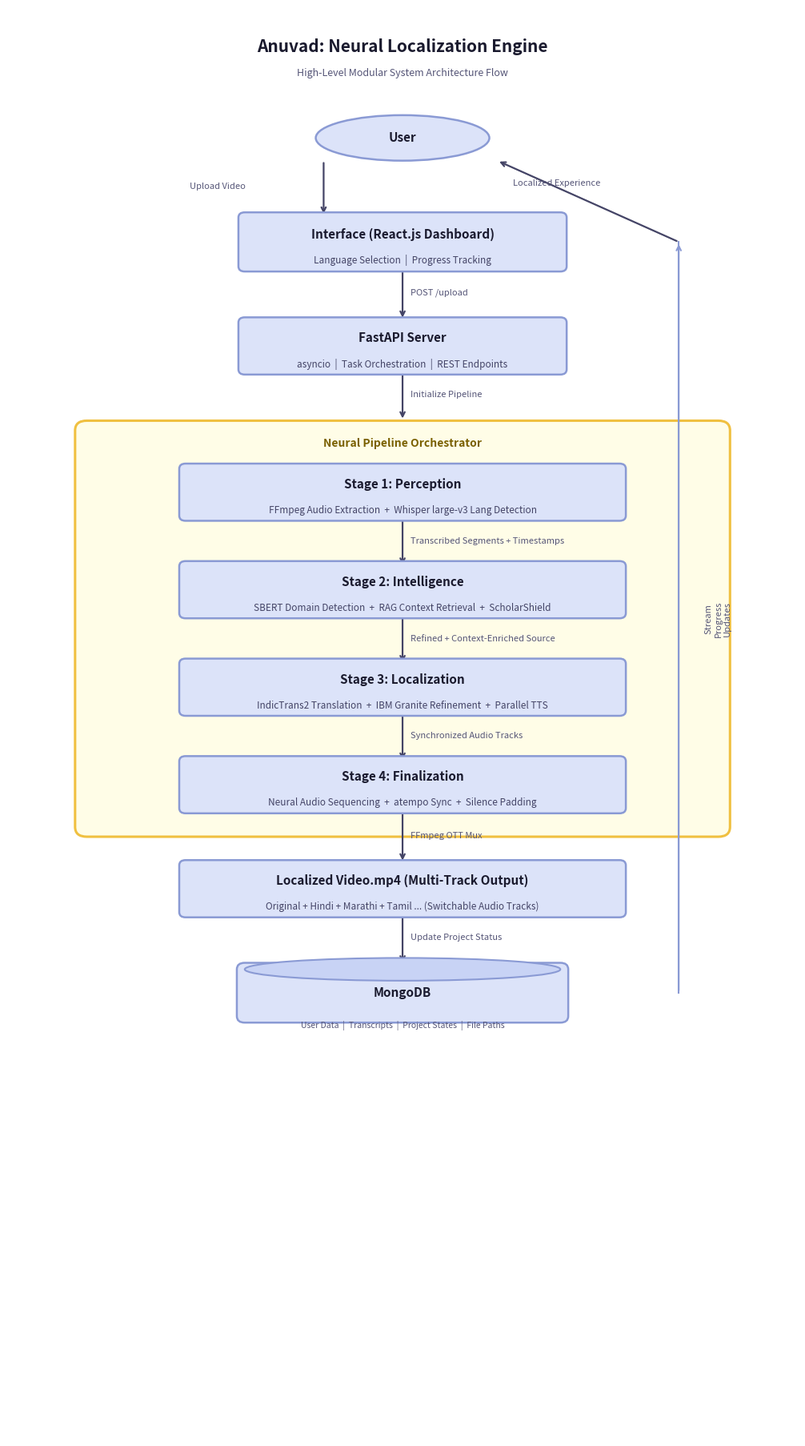

Generate this figure with matplotlib:
import matplotlib.pyplot as plt
import matplotlib.patches as mpatches
from matplotlib.patches import FancyBboxPatch, FancyArrowPatch

fig, ax = plt.subplots(1, 1, figsize=(10, 18))
ax.set_xlim(0, 10)
ax.set_ylim(0, 22)
ax.axis('off')
fig.patch.set_facecolor('white')

# ── Color Palette ──────────────────────────────────────────────────────────────
C_BOX     = '#dce3f9'   # lavender boxes
C_BORDER  = '#8a9ad4'   # box border
C_PIPE    = '#fffde7'   # yellow pipeline container
C_PIPE_B  = '#f0c040'   # pipeline border
C_OVAL    = '#dce3f9'
C_DB      = '#dce3f9'
C_TEXT    = '#1a1a2e'
C_ARROW   = '#444466'
C_LABEL   = '#555577'

def rounded_box(ax, x, y, w, h, label, sublabel=None,
                fc=C_BOX, ec=C_BORDER, fontsize=11, subfontsize=8.5):
    box = FancyBboxPatch((x - w/2, y - h/2), w, h,
                         boxstyle="round,pad=0.08", fc=fc, ec=ec, lw=1.8, zorder=3)
    ax.add_patch(box)
    dy = 0.12 if sublabel else 0
    ax.text(x, y + dy, label, ha='center', va='center',
            fontsize=fontsize, fontweight='bold', color=C_TEXT, zorder=4)
    if sublabel:
        ax.text(x, y - 0.28, sublabel, ha='center', va='center',
                fontsize=subfontsize, color='#444466', style='italic', zorder=4)

def oval(ax, x, y, w, h, label, fc=C_OVAL, ec=C_BORDER):
    ell = mpatches.Ellipse((x, y), w, h, fc=fc, ec=ec, lw=1.8, zorder=3)
    ax.add_patch(ell)
    ax.text(x, y, label, ha='center', va='center',
            fontsize=11, fontweight='bold', color=C_TEXT, zorder=4)

def cylinder(ax, x, y, w, h, label):
    rect = FancyBboxPatch((x - w/2, y - h/2), w, h,
                          boxstyle="round,pad=0.1", fc=C_BOX, ec=C_BORDER, lw=1.8, zorder=3)
    ax.add_patch(rect)
    ell_top = mpatches.Ellipse((x, y + h/2), w, 0.35,
                               fc='#c8d3f5', ec=C_BORDER, lw=1.5, zorder=4)
    ax.add_patch(ell_top)
    ax.text(x, y, label, ha='center', va='center',
            fontsize=11, fontweight='bold', color=C_TEXT, zorder=5)

def arrow(ax, x1, y1, x2, y2, label='', lx=None, ly=None):
    ax.annotate('', xy=(x2, y2), xytext=(x1, y1),
                arrowprops=dict(arrowstyle='->', color=C_ARROW, lw=1.6), zorder=2)
    if label:
        lx = lx if lx else (x1 + x2) / 2 + 0.15
        ly = ly if ly else (y1 + y2) / 2
        ax.text(lx, ly, label, fontsize=8, color=C_LABEL, ha='left', va='center', zorder=5)

# ── Title ─────────────────────────────────────────────────────────────────────
ax.text(5, 21.4, 'Anuvad: Neural Localization Engine',
        ha='center', va='center', fontsize=15, fontweight='bold', color='#1a1a2e')
ax.text(5, 21.0, 'High-Level Modular System Architecture Flow',
        ha='center', va='center', fontsize=9, color='#555577', style='italic')

# ── 1. USER ───────────────────────────────────────────────────────────────────
oval(ax, 5, 20.0, 2.2, 0.7, 'User')

# Arrow: User → Interface (Upload Video)
arrow(ax, 4.0, 19.65, 4.0, 18.8, 'Upload Video', lx=2.3, ly=19.25)

# ── 2. INTERFACE ──────────────────────────────────────────────────────────────
rounded_box(ax, 5, 18.4, 4.0, 0.75, 'Interface (React.js Dashboard)',
            sublabel='Language Selection  |  Progress Tracking')

# Arrow: Interface → FastAPI
arrow(ax, 5, 18.02, 5, 17.2, 'POST /upload', lx=5.1, ly=17.62)

# ── 3. FastAPI SERVER ─────────────────────────────────────────────────────────
rounded_box(ax, 5, 16.8, 4.0, 0.72, 'FastAPI Server',
            sublabel='asyncio  |  Task Orchestration  |  REST Endpoints')

# Arrow: FastAPI → Pipeline
arrow(ax, 5, 16.44, 5, 15.65, 'Initialize Pipeline', lx=5.1, ly=16.05)

# ── 4. NEURAL PIPELINE CONTAINER ─────────────────────────────────────────────
pipeline_rect = FancyBboxPatch((1.0, 9.4), 8.0, 6.1,
                               boxstyle="round,pad=0.15",
                               fc=C_PIPE, ec=C_PIPE_B, lw=2.2, zorder=1)
ax.add_patch(pipeline_rect)
ax.text(5, 15.3, 'Neural Pipeline Orchestrator', ha='center', va='center',
        fontsize=10, fontweight='bold', color='#7a6000', zorder=2)

# Stage 1
rounded_box(ax, 5, 14.55, 5.5, 0.72,
            'Stage 1: Perception',
            sublabel='FFmpeg Audio Extraction  +  Whisper large-v3 Lang Detection')
arrow(ax, 5, 14.19, 5, 13.4, 'Transcribed Segments + Timestamps', lx=5.1, ly=13.8)

# Stage 2
rounded_box(ax, 5, 13.05, 5.5, 0.72,
            'Stage 2: Intelligence',
            sublabel='SBERT Domain Detection  +  RAG Context Retrieval  +  ScholarShield')
arrow(ax, 5, 12.69, 5, 11.9, 'Refined + Context-Enriched Source', lx=5.1, ly=12.3)

# Stage 3
rounded_box(ax, 5, 11.55, 5.5, 0.72,
            'Stage 3: Localization',
            sublabel='IndicTrans2 Translation  +  IBM Granite Refinement  +  Parallel TTS')
arrow(ax, 5, 11.19, 5, 10.4, 'Synchronized Audio Tracks', lx=5.1, ly=10.8)

# Stage 4
rounded_box(ax, 5, 10.05, 5.5, 0.72,
            'Stage 4: Finalization',
            sublabel='Neural Audio Sequencing  +  atempo Sync  +  Silence Padding')

# Arrow OUT of pipeline
arrow(ax, 5, 9.69, 5, 8.85, 'FFmpeg OTT Mux', lx=5.1, ly=9.27)

# ── 5. OUTPUT VIDEO ───────────────────────────────────────────────────────────
rounded_box(ax, 5, 8.45, 5.5, 0.72,
            'Localized Video.mp4 (Multi-Track Output)',
            sublabel='Original + Hindi + Marathi + Tamil ... (Switchable Audio Tracks)')

# Arrow to MongoDB
arrow(ax, 5, 8.09, 5, 7.28, 'Update Project Status', lx=5.1, ly=7.7)

# ── 6. MONGODB ────────────────────────────────────────────────────────────────
cylinder(ax, 5, 6.85, 4.0, 0.72, 'MongoDB')
ax.text(5, 6.35, 'User Data  |  Transcripts  |  Project States  |  File Paths',
        ha='center', va='center', fontsize=7.5, color='#555577', style='italic')

# ── RETURN ARROW: MongoDB → Interface (right side) ───────────────────────────
ax.annotate('', xy=(8.5, 18.4), xytext=(8.5, 6.85),
            arrowprops=dict(arrowstyle='->', color='#8a9ad4', lw=1.5,
                            connectionstyle='arc3,rad=0.0'), zorder=2)
ax.plot([8.5, 8.5], [6.85, 18.4], color='#8a9ad4', lw=1.5, zorder=2)
ax.text(9.0, 12.6, 'Stream\nProgress\nUpdates', ha='center', va='center',
        fontsize=8, color=C_LABEL, rotation=90)

# Return arrow: top of right side → User
arrow(ax, 8.5, 18.4, 6.2, 19.65, 'Localized Experience', lx=6.4, ly=19.3)

plt.tight_layout(pad=0.5)
out_path = r'd:\Localize Engine\Backend\system_architecture_flow.png'
plt.savefig(out_path, dpi=200, bbox_inches='tight', facecolor='white')
print(f"Saved: {out_path}")
